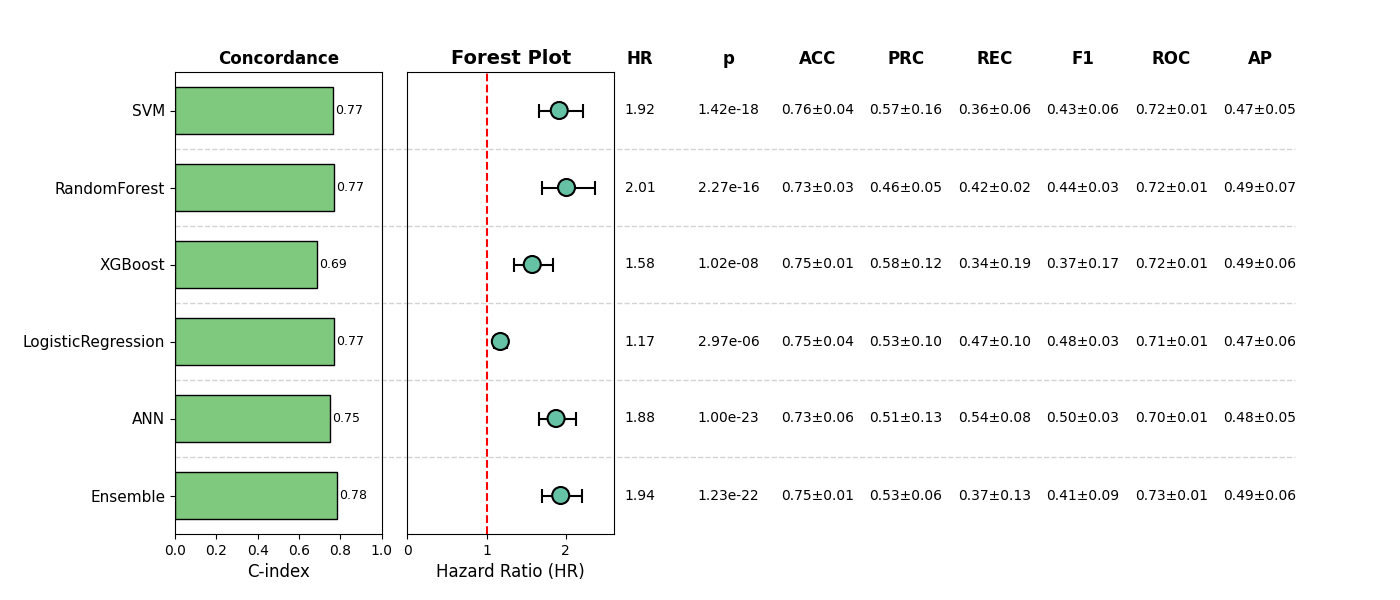

Source data for this figure (header and first rows):
, Model, HR, CI_lower, CI_upper, p, cindex, accuracy_mean, accuracy_std, precision_mean, precision_std, recall_mean, recall_std, f1_mean, f1_std, roc_auc_mean, roc_auc_std, pr_auc_mean, pr_auc_std, Sig
0, SVM, 1.919, 1.659, 2.219, 1.4248132471518499e-18, 0.7654, 0.7619, 0.03828, 0.5697, 0.1614, 0.3617, 0.05883, 0.4326, 0.06078, 0.7186, 0.006274, 0.4691, 0.04714, True
1, RandomForest, 2.011, 1.702, 2.376, 2.2677923340377486e-16, 0.7711, 0.7293, 0.02521, 0.459, 0.04823, 0.4228, 0.02435, 0.4389, 0.02934, 0.7173, 0.008475, 0.4894, 0.07292, True
2, XGBoost, 1.578, 1.35, 1.844, 1.022008339320739e-08, 0.688, 0.7543, 0.009335, 0.5845, 0.1187, 0.3376, 0.1899, 0.3661, 0.1686, 0.7159, 0.008999, 0.4921, 0.06118, True
3, LogisticRegression, 1.174, 1.098, 1.256, 2.969974575772318e-06, 0.7686, 0.7505, 0.03769, 0.5286, 0.09996, 0.4697, 0.09559, 0.4826, 0.03303, 0.7144, 0.01162, 0.471, 0.06197, True
4, ANN, 1.879, 1.661, 2.125, 1.0035501988707256e-23, 0.7497, 0.7292, 0.06059, 0.5051, 0.1313, 0.5391, 0.08259, 0.5024, 0.03355, 0.7047, 0.009323, 0.483, 0.04897, True
5, Ensemble, 1.937, 1.697, 2.212, 1.2339994315355757e-22, 0.7821, 0.7524, 0.0118, 0.5305, 0.06079, 0.3686, 0.1291, 0.4108, 0.0885, 0.7285, 0.006945, 0.4943, 0.06034, True
